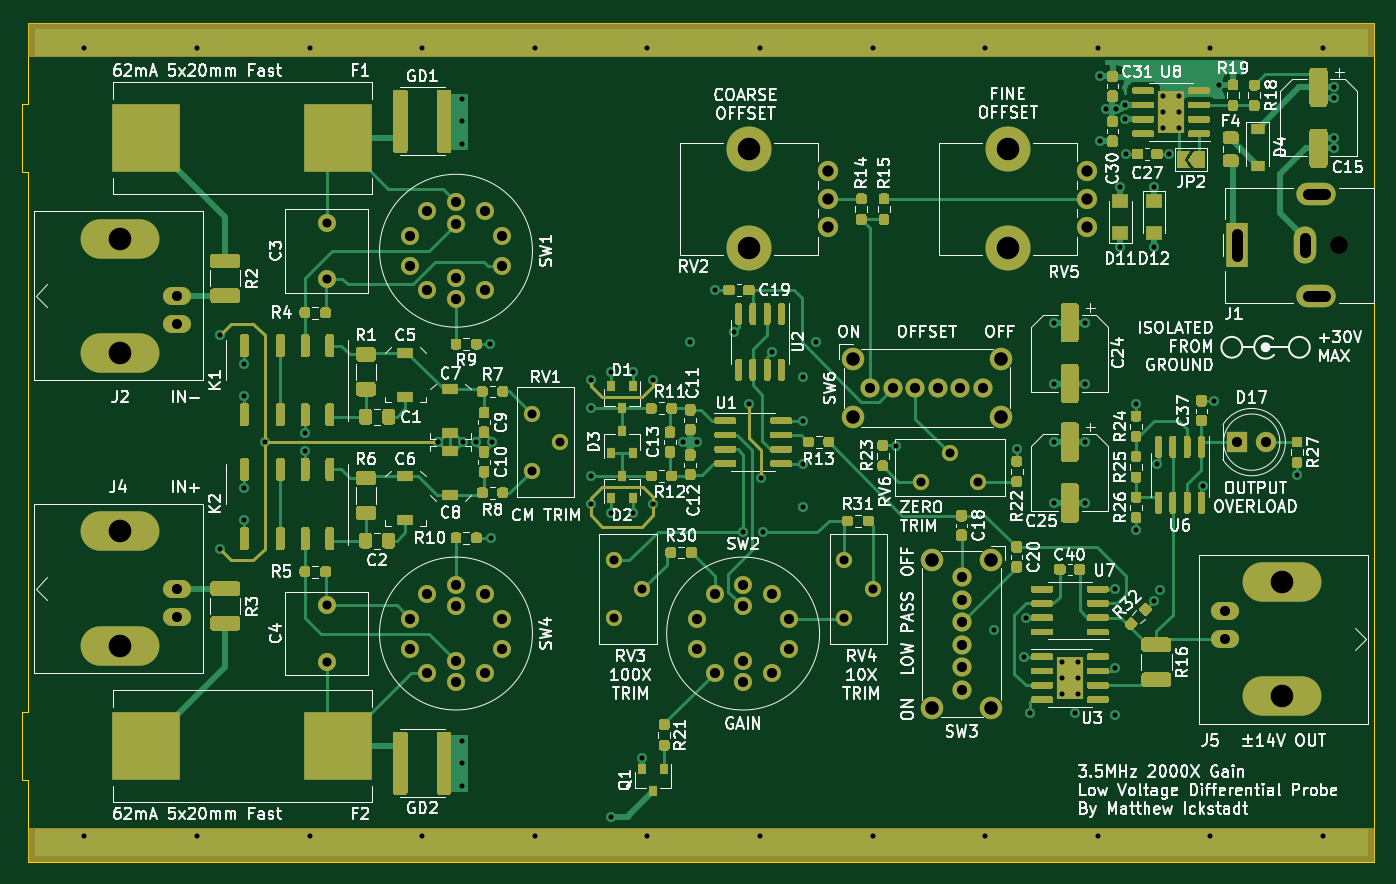
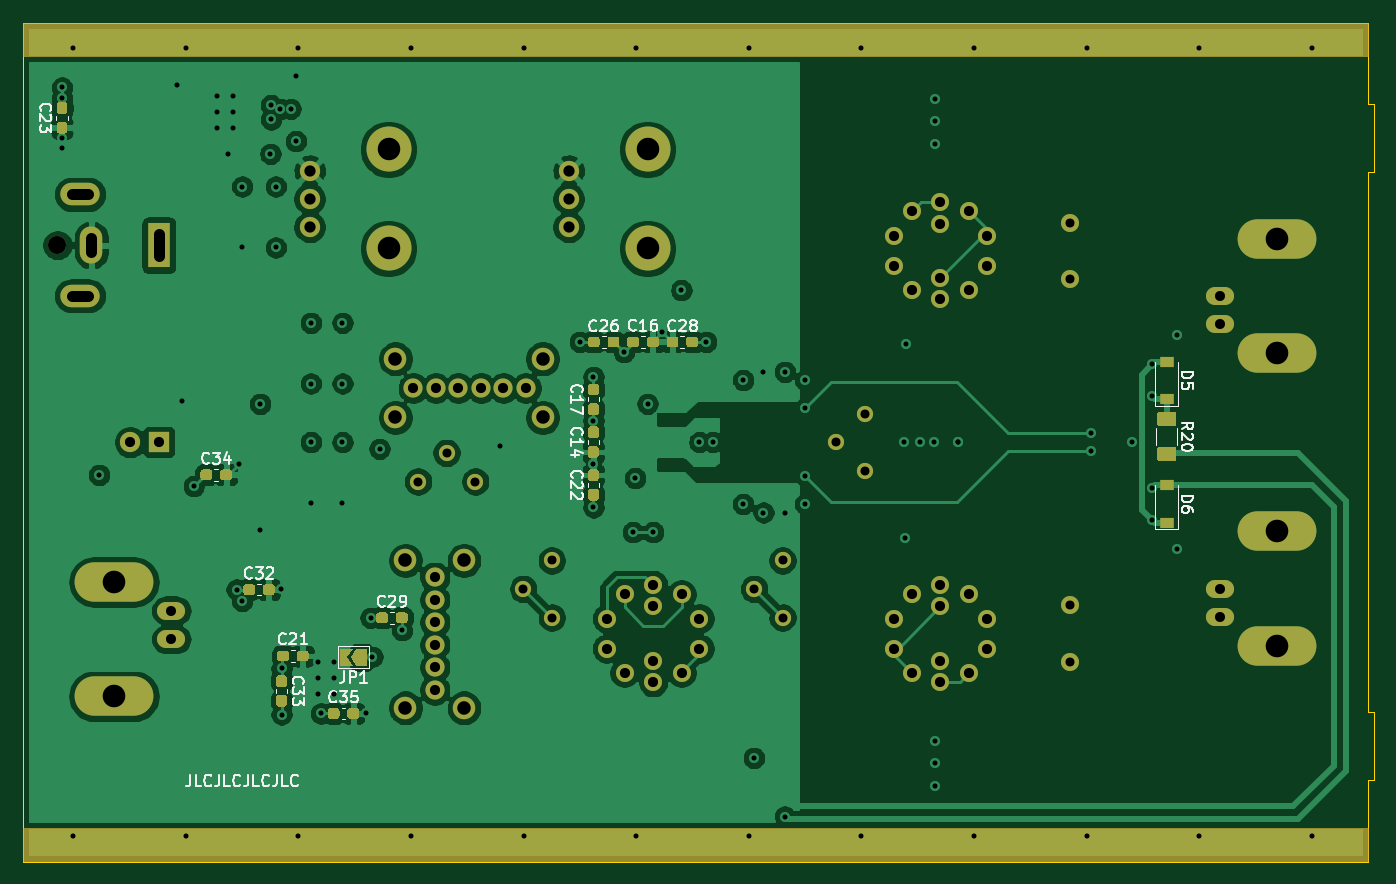
Circuit board: 11 layer files. Board 120.0 x 74.5 mm.
- bottom_copper: high-gain-diff-probe-B_Cu.gbl (222745 bytes)
- bottom_mask: high-gain-diff-probe-B_Mask.gbs (15068 bytes)
- paste: high-gain-diff-probe-B_Paste.gbp (10943 bytes)
- bottom_silk: high-gain-diff-probe-B_SilkS.gbo (37595 bytes)
- outline: high-gain-diff-probe-Edge_Cuts.gm1 (1177 bytes)
- top_copper: high-gain-diff-probe-F_Cu.gtl (108772 bytes)
- top_mask: high-gain-diff-probe-F_Mask.gts (66438 bytes)
- paste: high-gain-diff-probe-F_Paste.gtp (63867 bytes)
- top_silk: high-gain-diff-probe-F_SilkS.gto (213418 bytes)
- drill: high-gain-diff-probe-NPTH.drl (384 bytes)
- drill: high-gain-diff-probe-PTH.drl (3926 bytes)

=== bottom_copper: high-gain-diff-probe-B_Cu.gbl (222745 bytes, source omitted) ===
=== bottom_mask: high-gain-diff-probe-B_Mask.gbs (15068 bytes, source omitted) ===
=== paste: high-gain-diff-probe-B_Paste.gbp (10943 bytes, source omitted) ===
=== bottom_silk: high-gain-diff-probe-B_SilkS.gbo (37595 bytes, source omitted) ===
=== outline: high-gain-diff-probe-Edge_Cuts.gm1 ===
G04 #@! TF.GenerationSoftware,KiCad,Pcbnew,(5.1.9)-1*
G04 #@! TF.CreationDate,2021-04-25T13:37:49-05:00*
G04 #@! TF.ProjectId,high-gain-diff-probe,68696768-2d67-4616-996e-2d646966662d,rev?*
G04 #@! TF.SameCoordinates,Original*
G04 #@! TF.FileFunction,Profile,NP*
%FSLAX46Y46*%
G04 Gerber Fmt 4.6, Leading zero omitted, Abs format (unit mm)*
G04 Created by KiCad (PCBNEW (5.1.9)-1) date 2021-04-25 13:37:49*
%MOMM*%
%LPD*%
G01*
G04 APERTURE LIST*
G04 #@! TA.AperFunction,Profile*
%ADD10C,0.050000*%
G04 #@! TD*
G04 APERTURE END LIST*
D10*
X90000000Y-130000000D02*
X90000000Y-137250000D01*
X89500000Y-124000000D02*
X90000000Y-124000000D01*
X89500000Y-130000000D02*
X89500000Y-124000000D01*
X90000000Y-130000000D02*
X89500000Y-130000000D01*
X90000000Y-62750000D02*
X90000000Y-70000000D01*
X89500000Y-76000000D02*
X90000000Y-76000000D01*
X89500000Y-70000000D02*
X89500000Y-76000000D01*
X90000000Y-70000000D02*
X89500000Y-70000000D01*
X209500000Y-137250000D02*
X90000000Y-137250000D01*
X209500000Y-62750000D02*
X209500000Y-137250000D01*
X90000000Y-62750000D02*
X209500000Y-62750000D01*
X90000000Y-124000000D02*
X90000000Y-76000000D01*
M02*

=== top_copper: high-gain-diff-probe-F_Cu.gtl (108772 bytes, source omitted) ===
=== top_mask: high-gain-diff-probe-F_Mask.gts (66438 bytes, source omitted) ===
=== paste: high-gain-diff-probe-F_Paste.gtp (63867 bytes, source omitted) ===
=== top_silk: high-gain-diff-probe-F_SilkS.gto (213418 bytes, source omitted) ===
=== drill: high-gain-diff-probe-NPTH.drl ===
M48
; DRILL file {KiCad (5.1.9)-1} date 04/25/21 13:37:51
; FORMAT={-:-/ absolute / metric / decimal}
; #@! TF.CreationDate,2021-04-25T13:37:51-05:00
; #@! TF.GenerationSoftware,Kicad,Pcbnew,(5.1.9)-1
; #@! TF.FileFunction,NonPlated,1,4,NPTH
FMAT,2
METRIC
T1C1.600
T2C2.000
%
G90
G05
T1
X206.4Y-82.5
T2
X154.0Y-74.0
X154.0Y-82.8
X177.0Y-74.0
X177.0Y-82.8
T0
M30

=== drill: high-gain-diff-probe-PTH.drl ===
M48
; DRILL file {KiCad (5.1.9)-1} date 04/25/21 13:37:51
; FORMAT={-:-/ absolute / metric / decimal}
; #@! TF.CreationDate,2021-04-25T13:37:51-05:00
; #@! TF.GenerationSoftware,Kicad,Pcbnew,(5.1.9)-1
; #@! TF.FileFunction,Plated,1,4,PTH
FMAT,2
METRIC
T1C0.450
T2C0.800
T3C0.890
T4C0.900
T5C1.000
T6C1.200
T7C2.010
%
G90
G05
T1
X95.0Y-65.0
X95.0Y-135.0
X105.0Y-65.0
X105.0Y-135.0
X107.0Y-90.5
X107.0Y-109.5
X109.2Y-93.1
X109.2Y-95.9
X109.2Y-104.1
X109.2Y-106.9
X111.0Y-100.0
X114.6Y-99.2
X114.6Y-100.8
X115.0Y-65.0
X115.0Y-135.0
X125.0Y-65.0
X125.0Y-135.0
X126.4Y-100.0
X126.4Y-100.0
X128.5Y-69.5
X128.5Y-71.5
X128.5Y-73.5
X128.5Y-126.5
X128.5Y-128.5
X128.5Y-130.5
X128.6Y-100.0
X129.8Y-100.0
X131.0Y-91.3
X131.1Y-108.5
X131.2Y-100.0
X135.0Y-65.0
X135.0Y-135.0
X140.0Y-94.5
X140.0Y-103.0
X140.0Y-105.5
X140.0Y-97.0
X141.8Y-93.75
X141.8Y-106.25
X141.8Y-133.25
X143.7Y-93.75
X143.7Y-106.25
X144.55Y-128.05
X145.0Y-65.0
X145.0Y-135.0
X145.5Y-94.5
X145.5Y-105.5
X148.2Y-100.0
X148.8Y-91.1
X149.4Y-100.0
X151.0Y-86.5
X152.7Y-90.2
X153.5Y-108.0
X154.0Y-96.6
X155.0Y-65.0
X155.0Y-135.0
X155.1Y-103.2
X155.3Y-108.0
X156.1Y-92.0
X158.8Y-94.2
X158.8Y-98.095
X158.8Y-101.905
X158.8Y-105.8
X160.0Y-91.1
X165.0Y-65.0
X165.0Y-135.0
X167.1Y-100.3
X175.0Y-65.0
X175.0Y-135.0
X175.8Y-116.7
X177.8Y-100.6
X178.44Y-119.06
X178.6Y-115.6
X179.0Y-124.1
X181.1Y-100.0
X181.1Y-89.4
X181.1Y-94.8
X181.1Y-105.4
X181.825Y-119.565
X181.825Y-120.965
X181.825Y-122.365
X183.0Y-124.1
X183.225Y-119.565
X183.225Y-120.965
X183.225Y-122.365
X183.9Y-100.0
X183.9Y-89.4
X183.9Y-94.8
X183.9Y-105.4
X185.0Y-65.0
X185.0Y-135.0
X185.225Y-73.275
X185.225Y-67.525
X185.7Y-70.4
X186.5Y-120.1
X186.5Y-124.2
X186.56Y-113.06
X186.6Y-70.4
X187.0Y-77.3
X187.0Y-82.7
X187.435Y-70.065
X187.435Y-71.335
X187.5Y-74.4
X188.4Y-96.6
X188.4Y-107.8
X190.0Y-77.3
X190.0Y-82.7
X190.0Y-114.1
X190.3Y-101.9
X190.5Y-113.1
X190.8Y-69.3
X190.8Y-70.7
X190.8Y-72.1
X191.3Y-74.4
X192.2Y-69.3
X192.2Y-70.7
X192.2Y-72.1
X194.3Y-103.9
X195.0Y-65.0
X195.0Y-135.0
X195.325Y-96.325
X195.8Y-68.3
X202.7Y-102.9
X205.0Y-65.0
X205.0Y-135.0
X206.0Y-68.5
X206.0Y-69.4
X206.0Y-73.0
X206.0Y-73.9
T2
X116.5Y-80.5
X116.5Y-85.5
X116.5Y-114.5
X116.5Y-119.5
X134.71Y-97.46
X134.71Y-102.54
X137.25Y-100.0
X142.0Y-110.5
X142.0Y-115.58
X144.54Y-113.04
X162.5Y-110.5
X162.5Y-115.58
X165.04Y-113.04
X169.3Y-103.5
X171.84Y-100.96
X174.38Y-103.5
T3
X103.2Y-87.0
X103.2Y-89.54
X103.2Y-113.0
X103.2Y-115.54
X196.3Y-114.96
X196.3Y-117.5
T4
X123.891Y-81.665
X123.891Y-84.335
X123.891Y-115.665
X123.891Y-118.335
X125.461Y-79.505
X125.461Y-86.495
X125.461Y-113.505
X125.461Y-120.495
X128.0Y-78.68
X128.0Y-80.585
X128.0Y-85.415
X128.0Y-87.32
X128.0Y-112.68
X128.0Y-114.585
X128.0Y-119.415
X128.0Y-121.32
X130.539Y-79.505
X130.539Y-86.495
X130.539Y-113.505
X130.539Y-120.495
X132.109Y-81.665
X132.109Y-84.335
X132.109Y-115.665
X132.109Y-118.335
X149.391Y-115.665
X149.391Y-118.335
X150.961Y-113.505
X150.961Y-120.495
X153.5Y-112.68
X153.5Y-114.585
X153.5Y-119.415
X153.5Y-121.32
X156.039Y-113.505
X156.039Y-120.495
X157.609Y-115.665
X157.609Y-118.335
X164.8Y-95.2
X166.8Y-95.2
X168.8Y-95.2
X170.8Y-95.2
X172.8Y-95.2
X172.9Y-112.0
X172.9Y-114.0
X172.9Y-116.0
X172.9Y-118.0
X172.9Y-120.0
X172.9Y-122.0
X174.8Y-95.2
X197.4Y-100.0
X199.94Y-100.0
T5
X161.0Y-75.9
X161.0Y-78.4
X161.0Y-80.9
X184.0Y-75.9
X184.0Y-78.4
X184.0Y-80.9
T6
X163.3Y-92.6
X163.3Y-97.8
X170.3Y-110.5
X170.3Y-123.6
X175.5Y-110.5
X175.5Y-123.6
X176.4Y-92.6
X176.4Y-97.8
T7
X98.12Y-81.92
X98.12Y-92.08
X98.12Y-107.92
X98.12Y-118.08
X201.38Y-112.42
X201.38Y-122.58
T5
X197.4Y-83.5G85X197.4Y-81.5
G05
X203.4Y-83.15G85X203.4Y-81.85
G05
X203.65Y-78.0G85X205.15Y-78.0
G05
X203.65Y-87.0G85X205.15Y-87.0
G05
T0
M30
